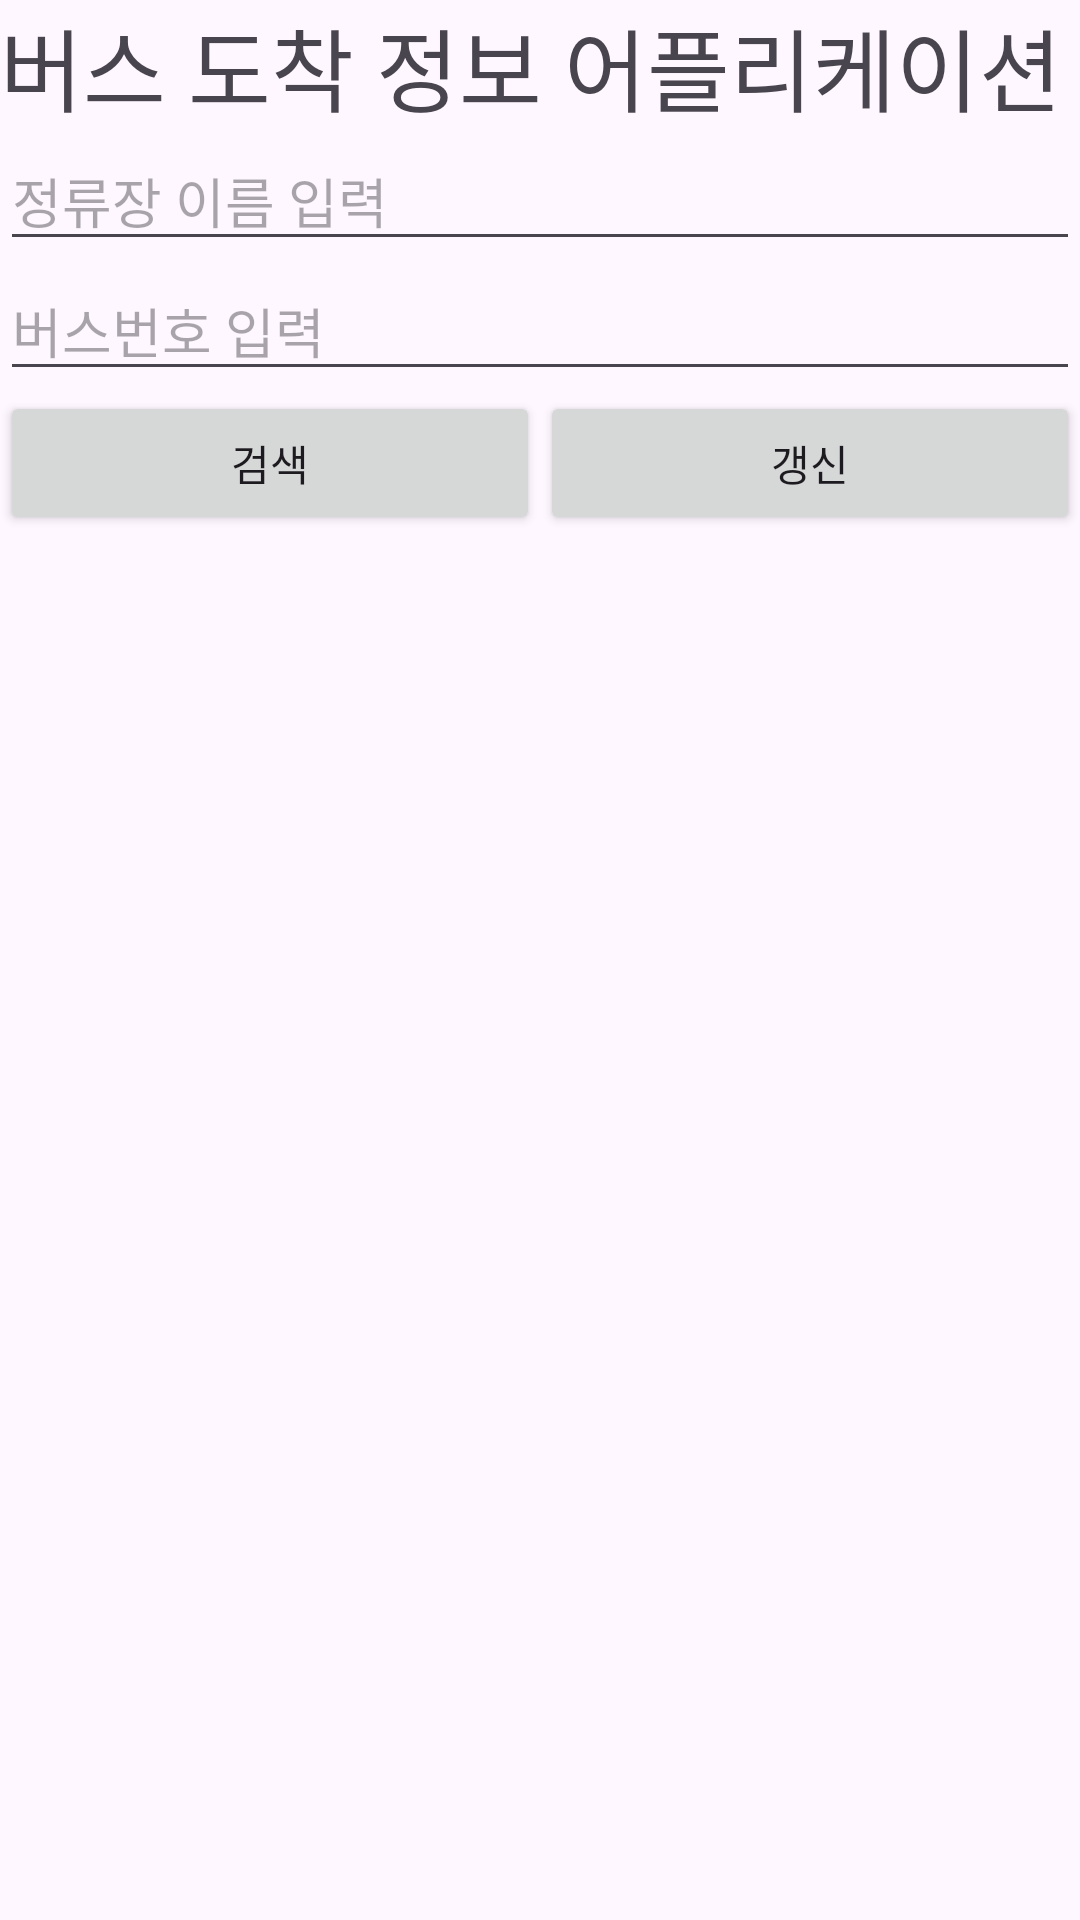

Android layout source for this screen:
<!-- AndroidManifest.xml: application theme Theme.Bus_Arrival_Info -->
<!-- res/layout/activity_main.xml -->
<?xml version="1.0" encoding="utf-8"?>
<LinearLayout
    xmlns:android="http://schemas.android.com/apk/res/android"
    android:layout_width="match_parent"
    android:layout_height="match_parent"
    android:orientation="vertical">

    <TextView
        android:layout_width="wrap_content"
        android:layout_height="wrap_content"
        android:gravity="center"
        android:text="버스 도착 정보 어플리케이션"
        android:textSize="30dp"/>

    <EditText
        android:id="@+id/editStation"
        android:layout_width="match_parent"
        android:layout_height="wrap_content"
        android:hint="정류장 이름 입력"/>


    <EditText
        android:id="@+id/editBusNum"
        android:layout_width="match_parent"
        android:layout_height="wrap_content"
        android:hint="버스번호 입력"/>

    <LinearLayout
        android:layout_width="match_parent"
        android:layout_height="wrap_content"
        android:orientation="horizontal">
        <Button
            android:id="@+id/search_info"
            android:layout_width="match_parent"
            android:layout_height="wrap_content"
            android:layout_weight="1"
            android:onClick="search"
            android:text="검색" />

        <Button
            android:id="@+id/renew"
            android:layout_width="match_parent"
            android:layout_height="wrap_content"
            android:layout_weight="1"
            android:onClick="renew"
            android:text="갱신" />

    </LinearLayout>

    <ListView
        android:id="@+id/listview"
        android:layout_width="match_parent"
        android:layout_height="wrap_content" />

    <ListView
        android:id="@+id/listview2"
        android:layout_width="match_parent"
        android:layout_height="wrap_content" />
</LinearLayout>
<!-- resources referenced by this layout -->
<resources>
  <style name="Theme.Bus_Arrival_Info" parent="Base.Theme.Bus_Arrival_Info" />
  <style name="Base.Theme.Bus_Arrival_Info" parent="Theme.Material3.DayNight.NoActionBar">
          
          
      </style>
</resources>
